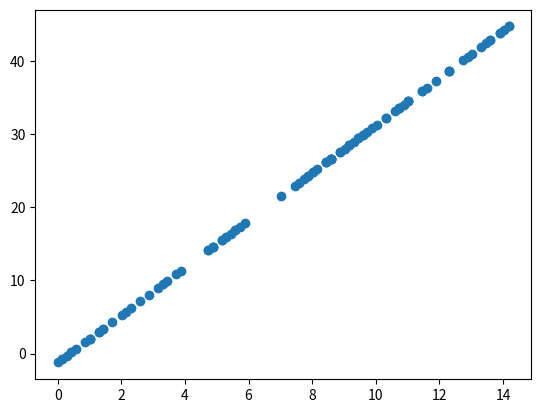

Source code (Python):
# -*- coding: utf-8 -*-
"""
Created on Fri Jul 26 19:34:24 2019

[redacted]
"""

import numpy as np
import random
import matplotlib.pyplot as plt

def inference(w, b, x):        # inference, test, predict, same thing. Run model after training
    pred_y = w * x + b
    return pred_y

def eval_loss_np(w, b, x_list, gt_y_list):
    avg_loss = 0.0
    #print(w,b,len(x_list) , len(gt_y_list))
    loss_arr =  0.5 * (w * x_list + b - gt_y_list) ** 2
    avg_loss = loss_arr.sum()
    avg_loss /= len(gt_y_list)
    return avg_loss

def gradient(pred_y, gt_y, x):
    diff = pred_y - gt_y
    dw = diff * x
    db = diff
    return dw, db

def cal_step_gradient_np(batch_x_list, batch_gt_y_list, w, b, lr):
    avg_dw, avg_db = 0, 0
    batch_size = len(batch_x_list)
    
    pred_y = inference(w,b,batch_x_list)
    dw,db = gradient(pred_y, batch_gt_y_list, batch_x_list)
    
    avg_dw = dw.sum()
    avg_db = db.sum()
    #print("dw:{0} , db:{1}".format(avg_dw,avg_db))
    avg_dw /= batch_size
    avg_db /= batch_size
    w -= lr * avg_dw
    b -= lr * avg_db
    return w, b

def train_np(x_list, gt_y_list, batch_size, lr, max_iter):
    w = 0
    b = 0
    num_samples = len(x_list)
    for i in range(max_iter):
        batch_idxs = np.random.choice(len(x_list), batch_size)
        batch_x = x_list[batch_idxs]
        batch_y = gt_y_list[batch_idxs]
        w, b = cal_step_gradient_np(batch_x, batch_y, w, b, lr)
        print('w:{0}, b:{1}'.format(w, b))
        print('loss is {0}'.format(eval_loss_np(w, b, x_list, gt_y_list)))

def gen_sample_data_np():
    #w = random.randint(0, 10) + random.random()		# for noise random.random[0, 1)
    #b = random.randint(0, 5) + random.random()
    w = 3 + random.random()		# for noise random.random[0, 1)  ###sometimes the loss is exploding with the fixed learning rate
    b = -1 + random.random()
    num_samples = 100
    x_array = np.random.randint(0,100,size=num_samples)*np.random.random()
    y_array = x_array * w + b + np.random.random()*np.random.randint(-1,1)
    return x_array , y_array , w , b

def run():
    x_list, y_list, w, b = gen_sample_data_np()
    plt.scatter(x_list,y_list)
    plt.show()
    print(w,b)
    lr = 0.005
    max_iter = 100
    train_np(x_list, y_list, 50, lr, max_iter)

if __name__ == '__main__':	# 跑.py的时候，跑main下面的；被导入当模块时，main下面不跑，其他当函数调
    run() 